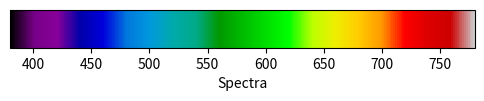

Recreate this plot in Python.
import numpy as np
import matplotlib as mpl
import matplotlib.pyplot as plt

if __name__ == '__main__':
    fig, ax = plt.subplots(figsize=(6,1))
    fig.subplots_adjust(bottom=0.5)

    cmap = mpl.cm.nipy_spectral
    norm = mpl.colors.Normalize(380,780)
    fig.colorbar(mpl.cm.ScalarMappable(norm=norm,cmap=cmap), cax=ax, orientation='horizontal', label='Spectra')

    #fig.subplots_adjust(right=0.8)
    #cbar_ax = fig.add_axes([0.85, 0.15, 0.05, 0.7])
    #fig.colorbar(im, cax=cbar_ax)

    plt.show(block=True)
